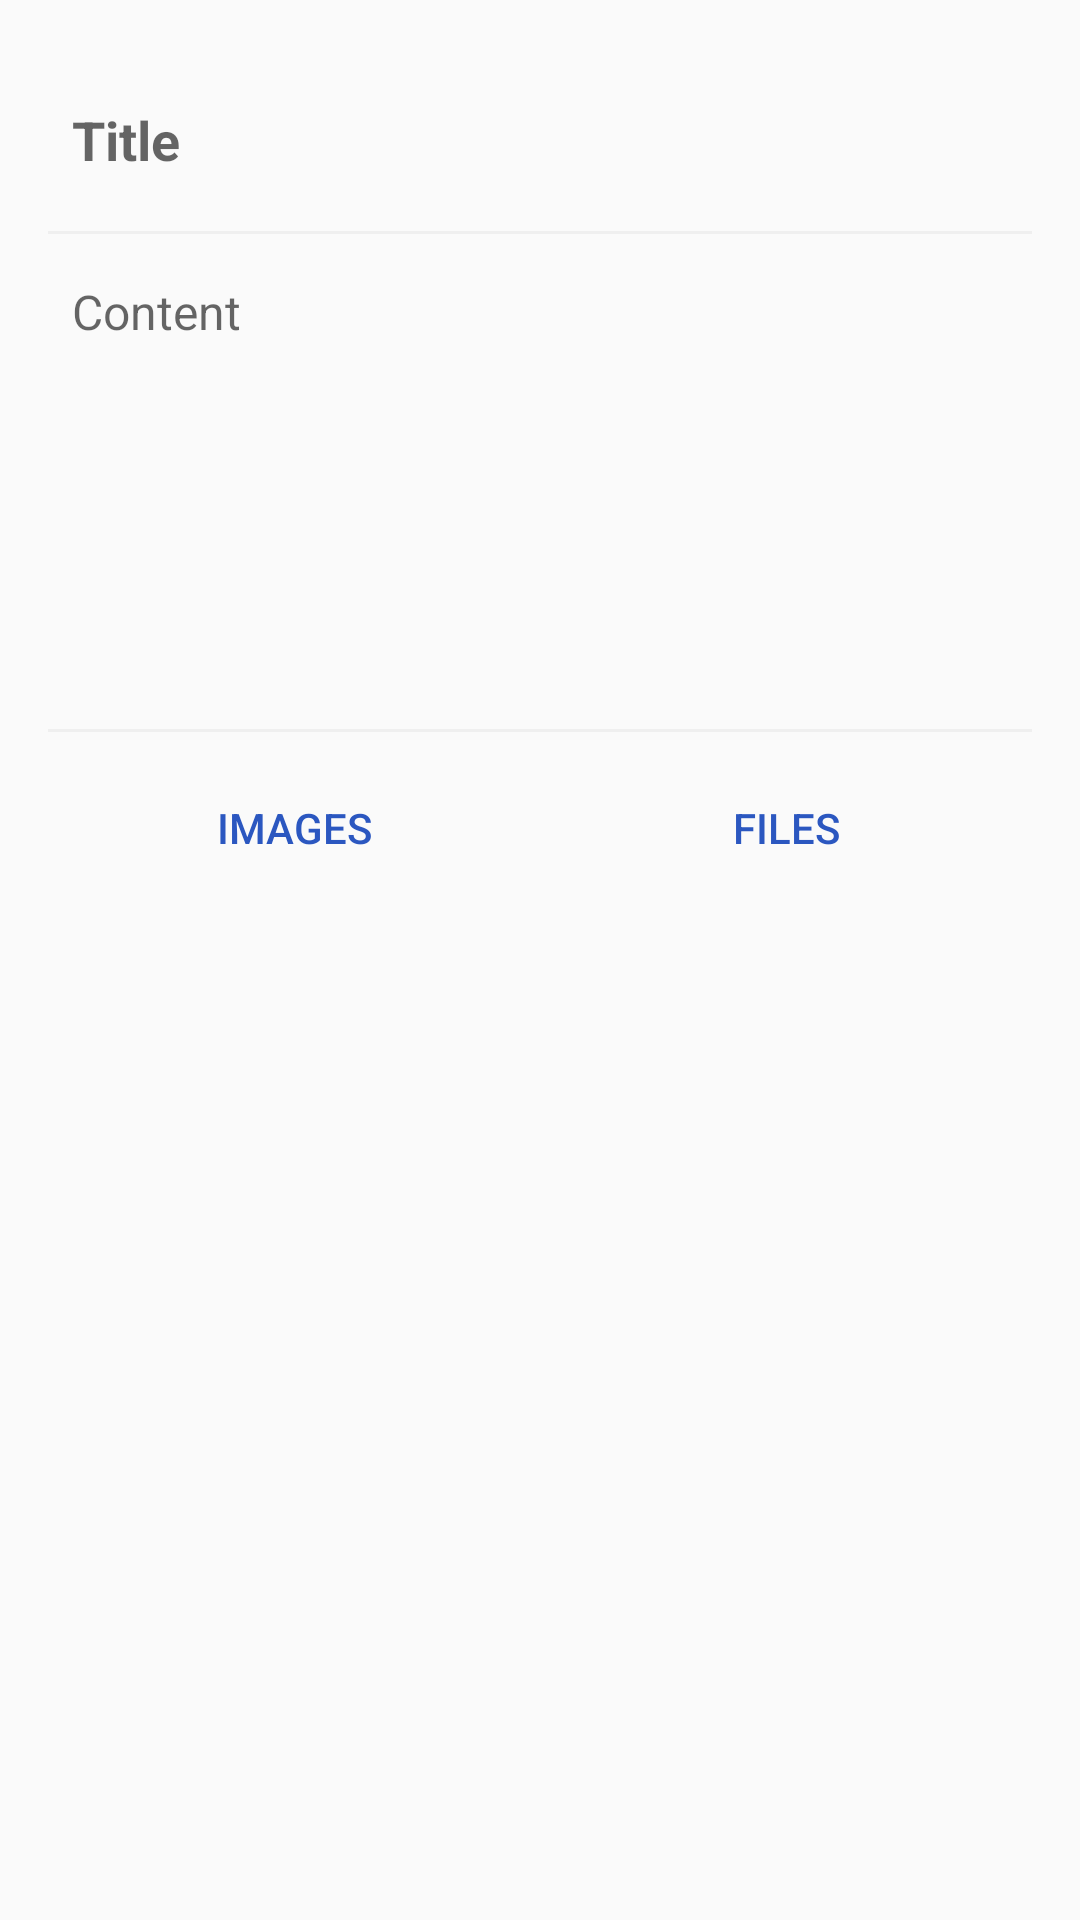

Produce the Android XML layout that renders to this screen, including the resource entries it uses.
<!-- AndroidManifest.xml: application theme AppTheme -->
<!-- res/layout/activity_forum_entry.xml -->
<?xml version="1.0" encoding="utf-8"?>
<RelativeLayout xmlns:android="http://schemas.android.com/apk/res/android"
    xmlns:app="http://schemas.android.com/apk/res-auto"
    xmlns:tools="http://schemas.android.com/tools"
    android:id="@+id/layout"
    android:layout_width="match_parent"
    android:layout_height="match_parent"
    android:padding="16dp"
    tools:context="com.venky97vp.android.namaste.ForumEntryActivity">


    <LinearLayout
        android:id="@+id/title_view"
        android:layout_width="match_parent"
        android:layout_height="wrap_content"
        android:layout_below="@id/spinner"
        android:layout_marginBottom="8dp"
        android:layout_marginTop="8dp"
        android:orientation="vertical">

        <EditText
            android:id="@+id/enter_title"
            android:layout_width="match_parent"
            android:layout_height="45dp"
            android:background="@android:color/transparent"
            android:hint="Title"
            android:padding="8dp"
            android:textStyle="bold" />

    </LinearLayout>

    <View
        android:layout_width="match_parent"
        android:layout_height="1dp"
        android:layout_below="@id/title_view"
        android:background="@color/cardBackground" />

    <ScrollView
        android:id="@+id/content_view"
        android:layout_width="match_parent"
        android:layout_height="150dp"
        android:layout_below="@id/title_view"
        android:layout_marginBottom="8dp"
        android:layout_marginTop="8dp">

        <EditText
            android:id="@+id/enter_content"
            android:layout_width="match_parent"
            android:layout_height="wrap_content"
            android:background="@android:color/transparent"
            android:hint="Content"
            android:inputType="textMultiLine"
            android:padding="8dp"
            android:textSize="16dp" />

    </ScrollView>

    <View
        android:id="@+id/baseline_view"
        android:layout_width="match_parent"
        android:layout_height="1dp"
        android:layout_below="@id/content_view"
        android:background="@color/cardBackground" />

    <LinearLayout
        android:layout_width="match_parent"
        android:layout_height="wrap_content"
        android:layout_below="@id/baseline_view"
        android:layout_marginTop="8dp"
        android:orientation="horizontal">

        <Button
            android:id="@+id/button_gallery"
            style="?android:attr/borderlessButtonStyle"
            android:layout_width="0dp"
            android:layout_height="wrap_content"
            android:layout_weight="1"
            android:text="Images"
            android:textColor="@color/colorPrimary" />

        
        
        
        
        
        
        
        

        <Button
            android:id="@+id/button_files"
            style="?android:attr/borderlessButtonStyle"
            android:layout_width="0dp"
            android:layout_height="wrap_content"
            android:layout_weight="1"
            android:text="Files"
            android:textColor="@color/colorPrimary" />

    </LinearLayout>

</RelativeLayout>
<!-- resources referenced by this layout -->
<resources>
  <color name="cardBackground">#EFEFEF</color>
  <color name="colorPrimary">#2B57C0</color>
  <style name="AppTheme" parent="Theme.AppCompat.Light.DarkActionBar">
          
          <item name="colorPrimary">@color/colorPrimary</item>
          <item name="colorPrimaryDark">@color/colorPrimaryDark</item>
          <item name="colorAccent">@android:color/holo_blue_light</item>
      </style>
  <color name="colorPrimaryDark">#2B57C0</color>
</resources>
